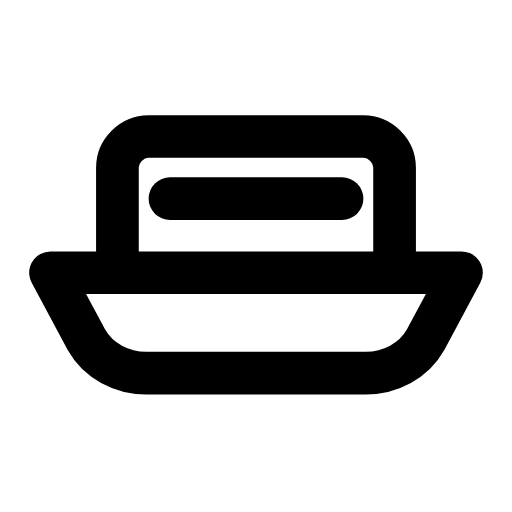
t = 0.00 s
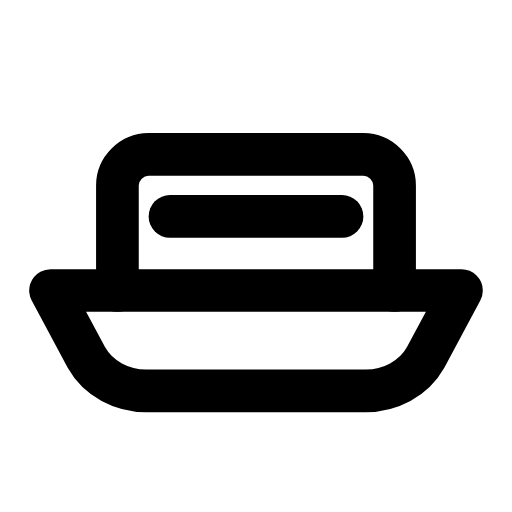
t = 0.31 s
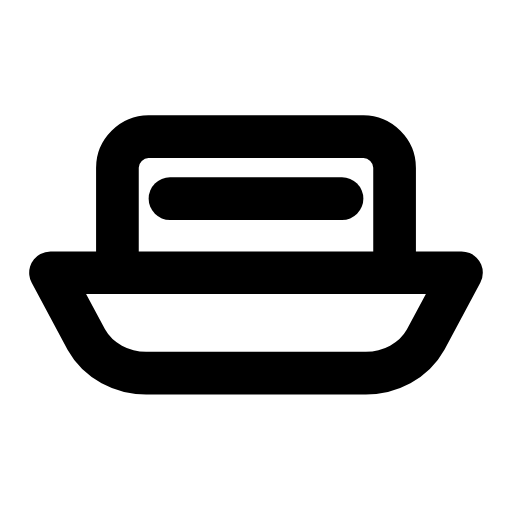
t = 0.63 s
t = 0.93 s: frame unchanged from t = 0.00 s, image omitted
t = 1.25 s: frame unchanged from t = 0.00 s, image omitted
t = 1.58 s: frame unchanged from t = 0.00 s, image omitted

The animated SVG that drew these frames (rendered in a browser with its animation timeline set to each time). Animation: 1 SMIL element (animateTransform=1); one cycle of 1.90 s, repeats indefinitely.

<svg xmlns="http://www.w3.org/2000/svg" width="24" height="24" viewBox="0 0 24 24" fill="none"><g transform="translate(-1.44 -4.24) scale(1.12)"><g><animateTransform attributeName="transform" type="translate" values="0 0;0 0;0 0.9;0 0;0 0;0 0;0 0;0 0.9;0 0;0 0;0 0" keyTimes="0;0.135;0.2475;0.36;0.45;0.6;0.66;0.735;0.81;0.9;1" dur="1.9s" repeatCount="indefinite" calcMode="spline" keySplines="0.16 1 0.3 1;0.16 1 0.3 1;0.16 1 0.3 1;0.16 1 0.3 1;0.16 1 0.3 1;0.16 1 0.3 1;0.16 1 0.3 1;0.16 1 0.3 1;0.16 1 0.3 1;0.16 1 0.3 1"/><path stroke="currentColor" stroke-width="1.786" stroke-linecap="round" stroke-linejoin="round" fill="none" d="M3.4 15.2L20.6 15.2L19.1 18C18.6 18.9 17.6 19.4 16.6 19.4L7.4 19.4C6.4 19.4 5.4 18.9 4.9 18L3.4 15.2Z"></path><path stroke="currentColor" stroke-width="1.786" stroke-linecap="round" stroke-linejoin="round" fill="none" d="M6.2 15.2L6.2 10.8C6.2 10.1 6.8 9.5 7.5 9.5L16.5 9.5C17.2 9.5 17.8 10.1 17.8 10.8L17.8 15.2"></path><path stroke="currentColor" stroke-width="1.786" stroke-linecap="round" stroke-linejoin="round" fill="none" d="M8.4 12.1L15.6 12.1"></path></g></g></svg>
